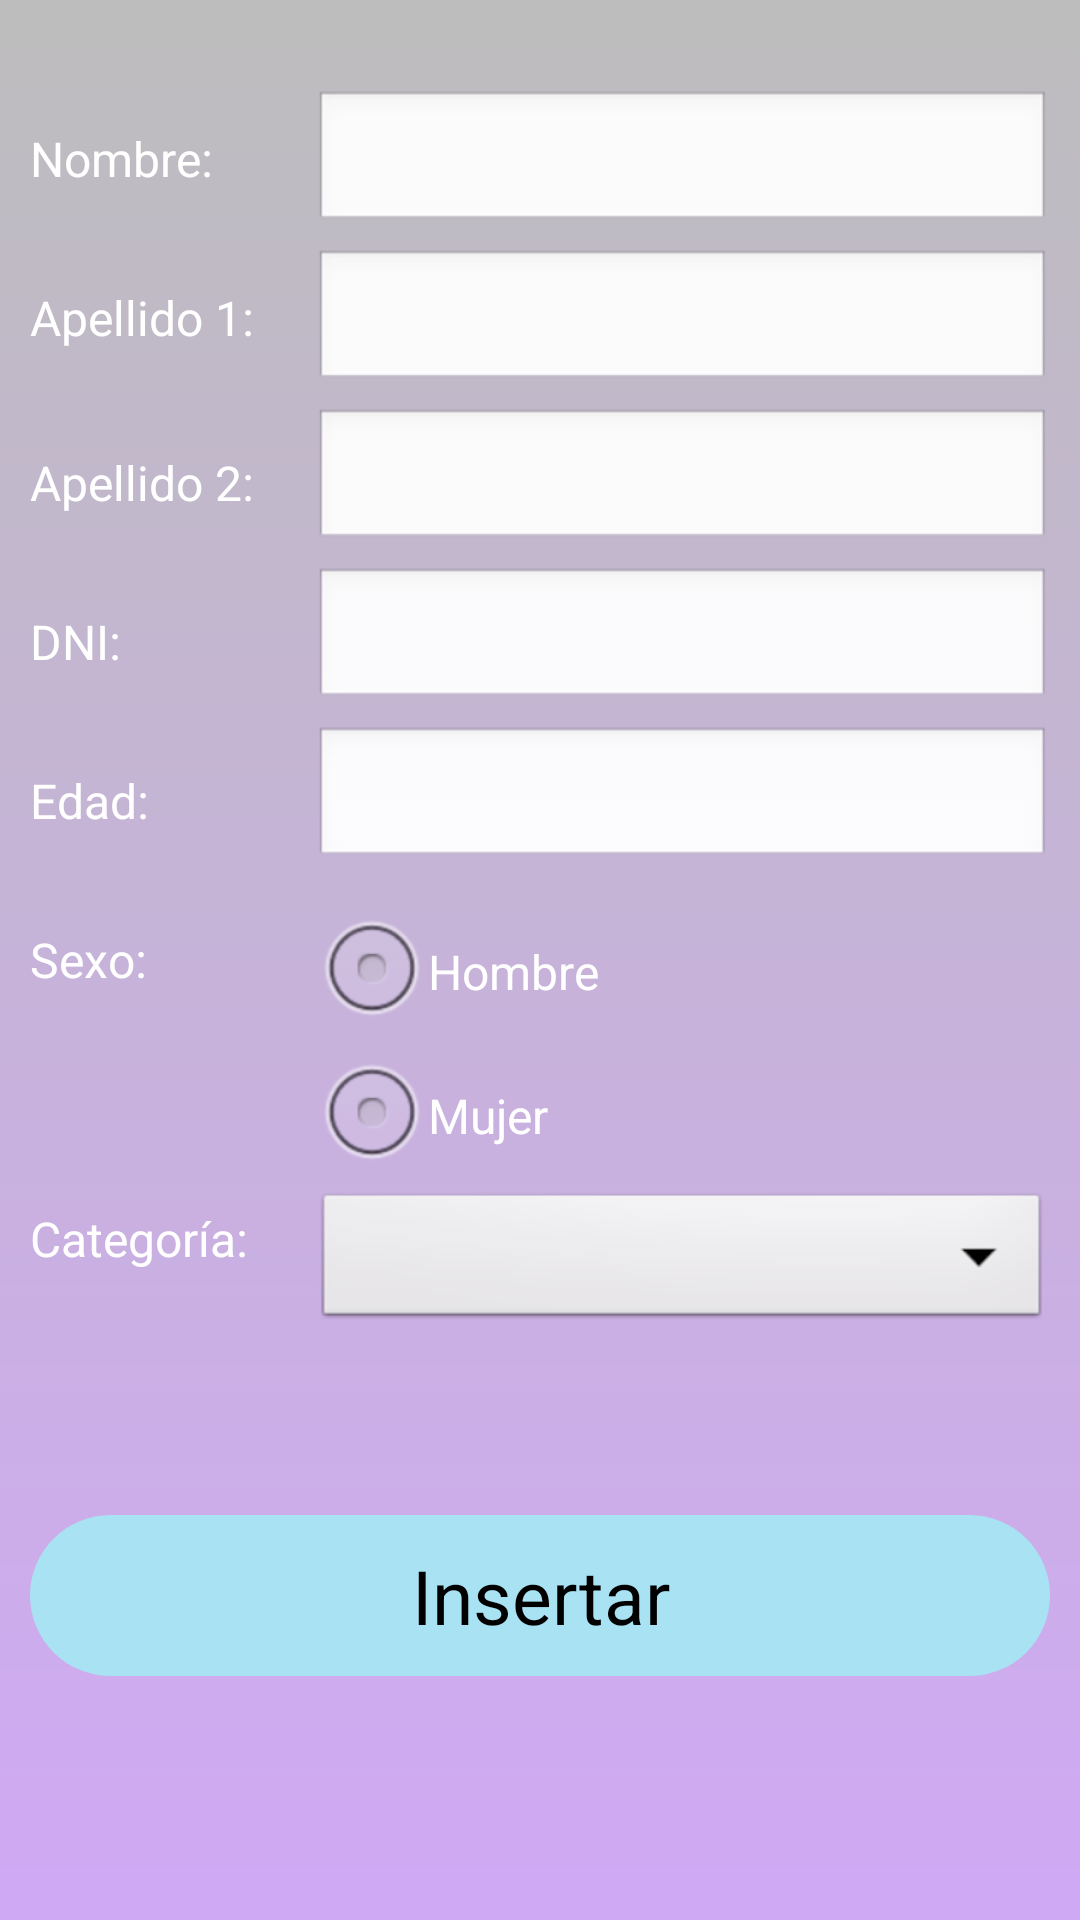

Here is an Android app screen rendered from its layout file. Give the layout XML and the strings, colors and styles it references.
<!-- AndroidManifest.xml: application theme android:Theme.NoTitleBar.Fullscreen -->
<!-- res/layout/layout_insert.xml -->
<?xml version="1.0" encoding="utf-8"?>
<RelativeLayout xmlns:android="http://schemas.android.com/apk/res/android"
    android:layout_width="match_parent"
    android:layout_height="match_parent"
    style="@style/TemaLayout">

    <LinearLayout
        android:orientation="vertical"
        android:layout_width="fill_parent"
        android:layout_height="fill_parent"
        android:paddingTop="20dp">

        <LinearLayout
            android:orientation="horizontal"
            android:layout_width="fill_parent"
            android:layout_height="wrap_content">

            <LinearLayout
                android:orientation="vertical"
                android:layout_width="wrap_content"
                android:layout_height="fill_parent"
                android:padding="10dp">

                <TextView
                    android:layout_width="wrap_content"
                    android:layout_height="48dp"
                    android:text="Nombre:"
                    android:id="@+id/textView"
                    style="@style/TemaTexto"
                    android:layout_marginBottom="5dp"
                    android:layout_marginTop="12dp" />

                <TextView
                    style="@style/TemaTexto"
                    android:layout_width="wrap_content"
                    android:layout_height="48dp"
                    android:text="Apellido 1:"
                    android:id="@+id/textView4"
                    android:layout_marginBottom="5dp"
                    android:layout_marginTop="0dp" />

                <TextView
                    style="@style/TemaTexto"
                    android:layout_width="wrap_content"
                    android:layout_height="48dp"
                    android:text="Apellido 2:"
                    android:id="@+id/textView5"
                    android:layout_marginBottom="5dp"
                    android:layout_marginTop="2dp" />

                <TextView
                    style="@style/TemaTexto"
                    android:layout_width="wrap_content"
                    android:layout_height="48dp"
                    android:text="DNI:"
                    android:id="@+id/textView6"
                    android:layout_marginBottom="5dp"
                    android:layout_marginTop="0dp" />

                <TextView
                    style="@style/TemaTexto"
                    android:layout_width="wrap_content"
                    android:layout_height="48dp"
                    android:text="Edad:"
                    android:id="@+id/textView7"
                    android:layout_marginBottom="5dp"
                    android:layout_marginTop="0dp" />

                <TextView
                    style="@style/TemaTexto"
                    android:layout_width="wrap_content"
                    android:layout_height="48dp"
                    android:text="Sexo:"
                    android:id="@+id/textView8"
                    android:layout_marginBottom="5dp"
                    android:layout_marginTop="0dp" />

                <TextView
                    style="@style/TemaTexto"
                    android:layout_width="wrap_content"
                    android:layout_height="48dp"
                    android:text="Categoría:"
                    android:id="@+id/textView9"
                    android:layout_marginTop="40dp"
                    android:layout_marginBottom="5dp" />
            </LinearLayout>

            <LinearLayout
                android:orientation="vertical"
                android:layout_width="fill_parent"
                android:layout_height="fill_parent"
                android:padding="10dp">

                <EditText
                    android:layout_width="fill_parent"
                    android:layout_height="wrap_content"
                    android:id="@+id/nombre"
                    style="@style/TemaTextEdit" />

                <EditText
                    android:layout_width="fill_parent"
                    android:layout_height="wrap_content"
                    android:id="@+id/apellido1"
                    style="@style/TemaTextEdit" />

                <EditText
                    android:layout_width="fill_parent"
                    android:layout_height="wrap_content"
                    android:id="@+id/apellido2"
                    style="@style/TemaTextEdit" />

                <EditText
                    android:layout_width="fill_parent"
                    android:layout_height="wrap_content"
                    android:id="@+id/dni"
                    style="@style/TemaTextEdit" />

                <EditText
                    android:layout_width="fill_parent"
                    android:layout_height="wrap_content"
                    android:id="@+id/edad"
                    style="@style/TemaTextEdit" />

                <RadioGroup
                    android:layout_width="fill_parent"
                    android:layout_height="wrap_content"
                    android:layout_gravity="center_horizontal"
                    android:paddingTop="5dp">

                    <RadioButton
                        android:layout_width="fill_parent"
                        android:layout_height="wrap_content"
                        android:text="Hombre"
                        android:id="@+id/hombre"
                        android:layout_gravity="center_horizontal" />

                    <RadioButton
                        android:layout_width="fill_parent"
                        android:layout_height="wrap_content"
                        android:text="Mujer"
                        android:id="@+id/mujer"
                        android:layout_gravity="center_horizontal" />
                </RadioGroup>

                <Spinner
                    android:layout_width="fill_parent"
                    android:layout_height="wrap_content"
                    android:id="@+id/categoria"
                    android:layout_gravity="center_horizontal" />

            </LinearLayout>

        </LinearLayout>

        <LinearLayout
            android:orientation="vertical"
            android:layout_width="fill_parent"
            android:layout_height="fill_parent"
            android:padding="10dp">

            <Button
                android:layout_width="fill_parent"
                android:layout_height="wrap_content"
                android:text="Insertar"
                android:id="@+id/insertYadeYa"
                android:layout_gravity="center_horizontal"
                style="@style/TemaBoton" />
        </LinearLayout>
    </LinearLayout>

</RelativeLayout>
<!-- resources referenced by this layout -->
<resources>
  <style name="TemaBoton" parent="AppTheme">
          <item name="android:background">@drawable/botones_bonitos</item>
          <item name="android:textColor">#000000</item>
          <item name="android:textSize">25dp</item>
          <item name="android:width">250dp</item>
          <item name="android:layout_marginTop">30dp</item>
          <item name="android:layout_gravity">center_horizontal</item>
          <item name="android:paddingTop">10dp</item>
          <item name="android:paddingBottom">10dp</item>
          <item name="android:paddingLeft">20dp</item>
          <item name="android:paddingRight">20dp</item>
      </style>
  <style name="TemaLayout" parent="AppTheme">
          <item name="android:background">@drawable/degradado</item>
      </style>
  <style name="TemaTextEdit" parent="AppTheme">
          <item name="android:layout_marginBottom">5dp</item>
      </style>
  <style name="TemaTexto" parent="AppTheme">
          <item name="android:layout_marginTop">10dp</item>
          <item name="android:layout_marginBottom">10dp</item>
      </style>
  <style name="AppTheme" parent="android:Theme.Holo.Light.DarkActionBar">
          <item name="android:typeface">sans</item>
      </style>
  <!-- drawable botones_bonitos (drawable-ldpi) -->
  <?xml version="1.0" encoding="utf-8"?>
  <shape xmlns:android="http://schemas.android.com/apk/res/android"
      android:shape="rectangle">
      <solid
          android:color="#A9E2F3"
          />
      <padding
          android:bottom="7dp"
          android:left="7dp"
          android:right="7dp"
          android:top="7dp" />
      <corners
          android:radius="30dp" />
      </shape>
  <!-- drawable degradado (drawable-ldpi) -->
  <?xml version="1.0" encoding="utf-8"?>
  <shape xmlns:android="http://schemas.android.com/apk/res/android">
      <gradient
          android:startColor="#D0A9F5"
          android:endColor="#BDBDBD"
          android:angle="90" />
  </shape>
</resources>
